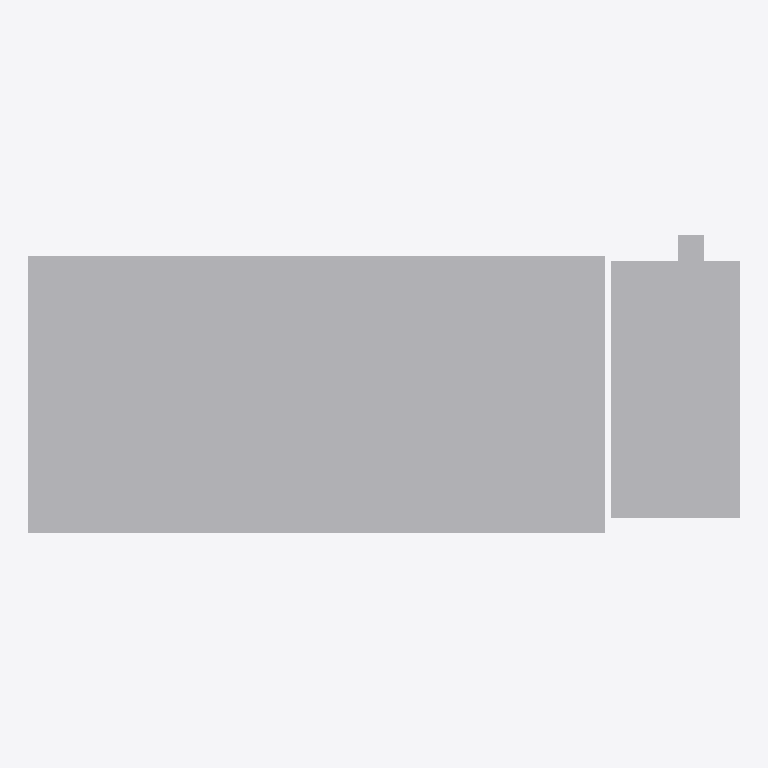
Plan cut of the same IFC building model at storey 'Nivel 1' (level 0.00 m, cut at 1.40 m), seen from above with north up, elements coloured by IFC class: 1 other element (light grey). Cut surfaces are drawn darker.
Extent 55.5 m × 23.3 m × 8.2 m (x, y, z). Storeys (1): Nivel 1 at 0.00 m. Elements (1): 1 IfcBuildingElementProxy.

HEADER;
FILE_DESCRIPTION(('ViewDefinition [CoordinationView_V2.0]'),'2;1');
FILE_NAME('0001','2023-07-13T13:16:42',(''),(''),'The EXPRESS Data Manager Version 5.02.0100.07 : ','20190108_1515(x64) - Exporter 19.2.1.1 - IU alte','');
FILE_SCHEMA(('IFC2X3'));
ENDSEC;
DATA;
#104=IFCPROJECT('28lekUYJL7EOemGPjQ0BVf',#41,'0001',$,$,'Nombre de proyecto','Estado de proyecto',(#96),#91);
#870=IFCSITE('28lekUYJL7EOemGPjQ0BVh',#41,'Default',$,'',#869,$,$,.ELEMENT.,(41,22,58,800000),(2,10,58,799999),0.0,$,$);
#114=IFCBUILDING('28lekUYJL7EOemGPjQ0BVe',#41,'',$,$,#32,$,'',.ELEMENT.,$,$,#110);
#123=IFCBUILDINGSTOREY('28lekUYJL7EOemGPkb$qbw',#41,'Nivel 1',$,$,#121,$,'Nivel 1',.ELEMENT.,0.0);
#769=IFCBUILDINGELEMENTPROXY('23lw0j67rBv98hpTK9UXyK',#41,'APBCN-URB-MON-Edificio_BCNContainerDepot_LOD1:FamilyType3:248874',$,'FamilyType3',#767,#762,'248874',$);
ENDSEC;
